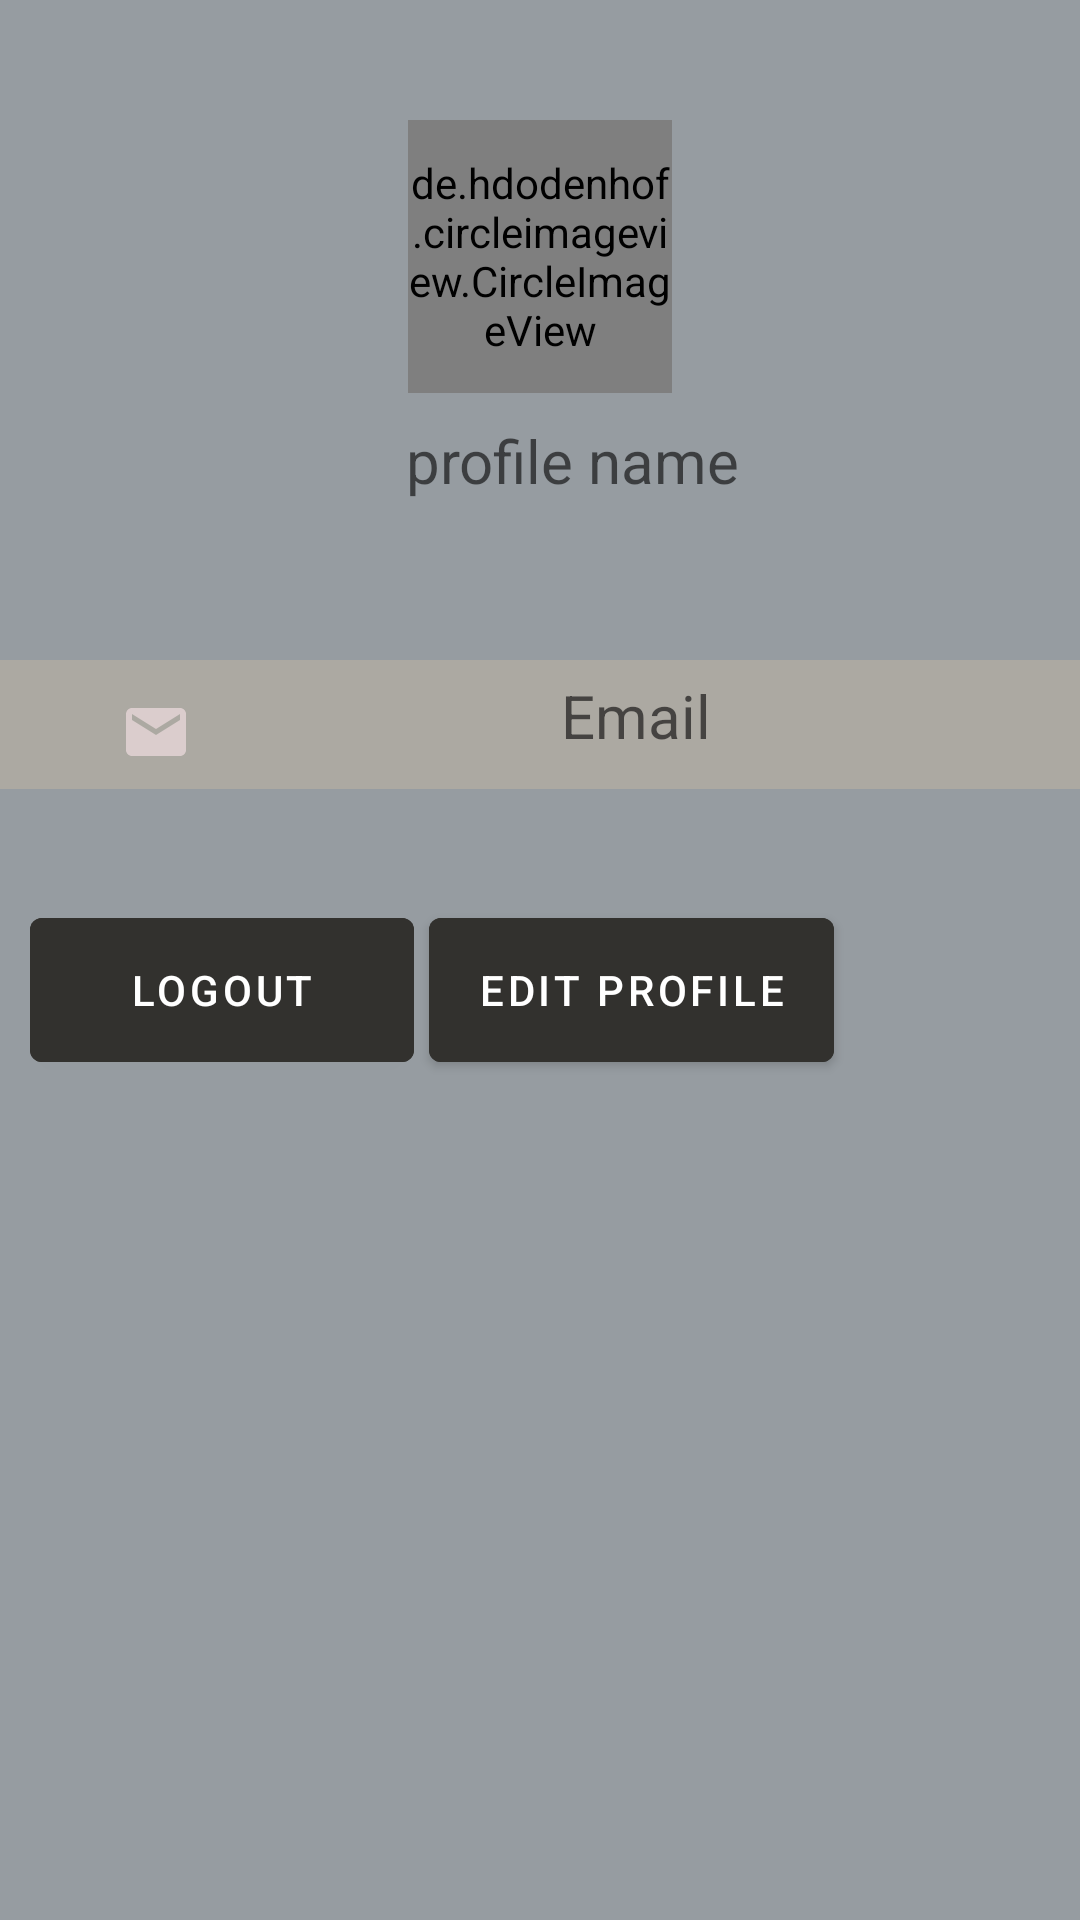

The Android layout XML behind this screen, and the referenced resources:
<!-- AndroidManifest.xml: application theme Theme.MyNotes -->
<!-- res/layout/fragment_dialog_profile.xml -->
<?xml version="1.0" encoding="utf-8"?>
<RelativeLayout
    xmlns:android="http://schemas.android.com/apk/res/android"
    xmlns:app="http://schemas.android.com/apk/res-auto"
    android:layout_width="wrap_content"
    android:layout_height="380dp"
    android:background="#969CA1"
    android:id="@+id/idalogFragment"
    >

    <de.hdodenhof.circleimageview.CircleImageView
        android:id="@+id/myImg"
        android:layout_width="88dp"
        android:layout_height="91dp"
        android:layout_centerHorizontal="true"
        android:layout_marginTop="40dp"
        android:src="@drawable/ic_baseline_perm_identity_24" />

    <TextView
        android:id="@+id/profilename"
        android:layout_width="269dp"
        android:layout_height="40dp"
        android:layout_centerHorizontal="true"
        android:layout_marginStart="40dp"
        android:layout_marginTop="140dp"
        android:layout_marginBottom="205dp"
        android:hint="profile name"
        android:paddingStart="90dp"
        android:textSize="20sp" />

    <LinearLayout
        android:layout_width="match_parent"
        android:layout_height="43dp"
        android:layout_marginTop="220dp"
        android:orientation="horizontal">

        <TextView
            android:id="@+id/profilemail"
            android:layout_width="104dp"
            android:layout_height="match_parent"
            android:layout_weight="1"
            android:background="#ACA9A2"
            android:hint="Email"
            android:textAlignment="center"
            android:paddingStart="40dp"
            android:drawableStart="@drawable/ic_baseline_email_24"
            android:paddingTop="5dp"
            android:textSize="20sp" />

    </LinearLayout>

    <LinearLayout
        android:layout_width="match_parent"
        android:layout_height="76dp"
        android:layout_marginTop="300dp"
        android:orientation="horizontal">

        <Button
            android:id="@+id/btn_logout"
            android:layout_width="128dp"
            android:layout_height="60dp"
            android:layout_marginStart="10dp"
            android:layout_marginBottom="79dp"
            android:backgroundTint="#32312E"
            android:text="Logout" />

        <Button
            android:id="@+id/btn_editprofile"
            android:layout_width="135dp"
            android:layout_height="60dp"
            android:layout_marginStart="5dp"
            android:layout_marginBottom="79dp"
            android:layout_marginEnd="5dp"
            android:backgroundTint="#32312E"
            android:text="Edit Profile" />

    </LinearLayout>

</RelativeLayout>
<!-- resources referenced by this layout -->
<resources>
  <!-- drawable ic_baseline_email_24 (drawable) -->
  <vector android:height="24dp" android:tint="#DBCDCD"
      android:viewportHeight="24" android:viewportWidth="24"
      android:width="24dp" xmlns:android="http://schemas.android.com/apk/res/android">
      <path android:fillColor="@android:color/white" android:pathData="M20,4L4,4c-1.1,0 -1.99,0.9 -1.99,2L2,18c0,1.1 0.9,2 2,2h16c1.1,0 2,-0.9 2,-2L22,6c0,-1.1 -0.9,-2 -2,-2zM20,8l-8,5 -8,-5L4,6l8,5 8,-5v2z"/>
  </vector>
  <!-- drawable ic_baseline_perm_identity_24 (drawable) -->
  <vector android:height="24dp" android:tint="#DBCDCD"
      android:viewportHeight="24" android:viewportWidth="24"
      android:width="24dp" xmlns:android="http://schemas.android.com/apk/res/android">
      <path android:fillColor="@android:color/white" android:pathData="M12,5.9c1.16,0 2.1,0.94 2.1,2.1s-0.94,2.1 -2.1,2.1S9.9,9.16 9.9,8s0.94,-2.1 2.1,-2.1m0,9c2.97,0 6.1,1.46 6.1,2.1v1.1L5.9,18.1L5.9,17c0,-0.64 3.13,-2.1 6.1,-2.1M12,4C9.79,4 8,5.79 8,8s1.79,4 4,4 4,-1.79 4,-4 -1.79,-4 -4,-4zM12,13c-2.67,0 -8,1.34 -8,4v3h16v-3c0,-2.66 -5.33,-4 -8,-4z"/>
  </vector>
  <style name="Theme.MyNotes" parent="Theme.MaterialComponents.DayNight.NoActionBar">
          
          <item name="colorPrimary">@color/purple_500</item>
          <item name="colorPrimaryVariant">@color/purple_700</item>
          <item name="colorOnPrimary">@color/white</item>
          
          <item name="colorSecondary">@color/teal_200</item>
          <item name="colorSecondaryVariant">@color/teal_700</item>
          <item name="colorOnSecondary">@color/black</item>
          
          <item name="android:statusBarColor" tools:targetApi="l">?attr/colorPrimaryVariant</item>
          
      </style>
  <!-- not gathered from this repository: default colours our renderer supplied (Android Studio template values) -->
  <color name="purple_500">#FF6200EE</color>
  <color name="purple_700">#FF3700B3</color>
  <color name="teal_200">#FF03DAC5</color>
  <color name="teal_700">#FF018786</color>
  <color name="black">#FF000000</color>
  <color name="white">#FFFFFFFF</color>
</resources>
